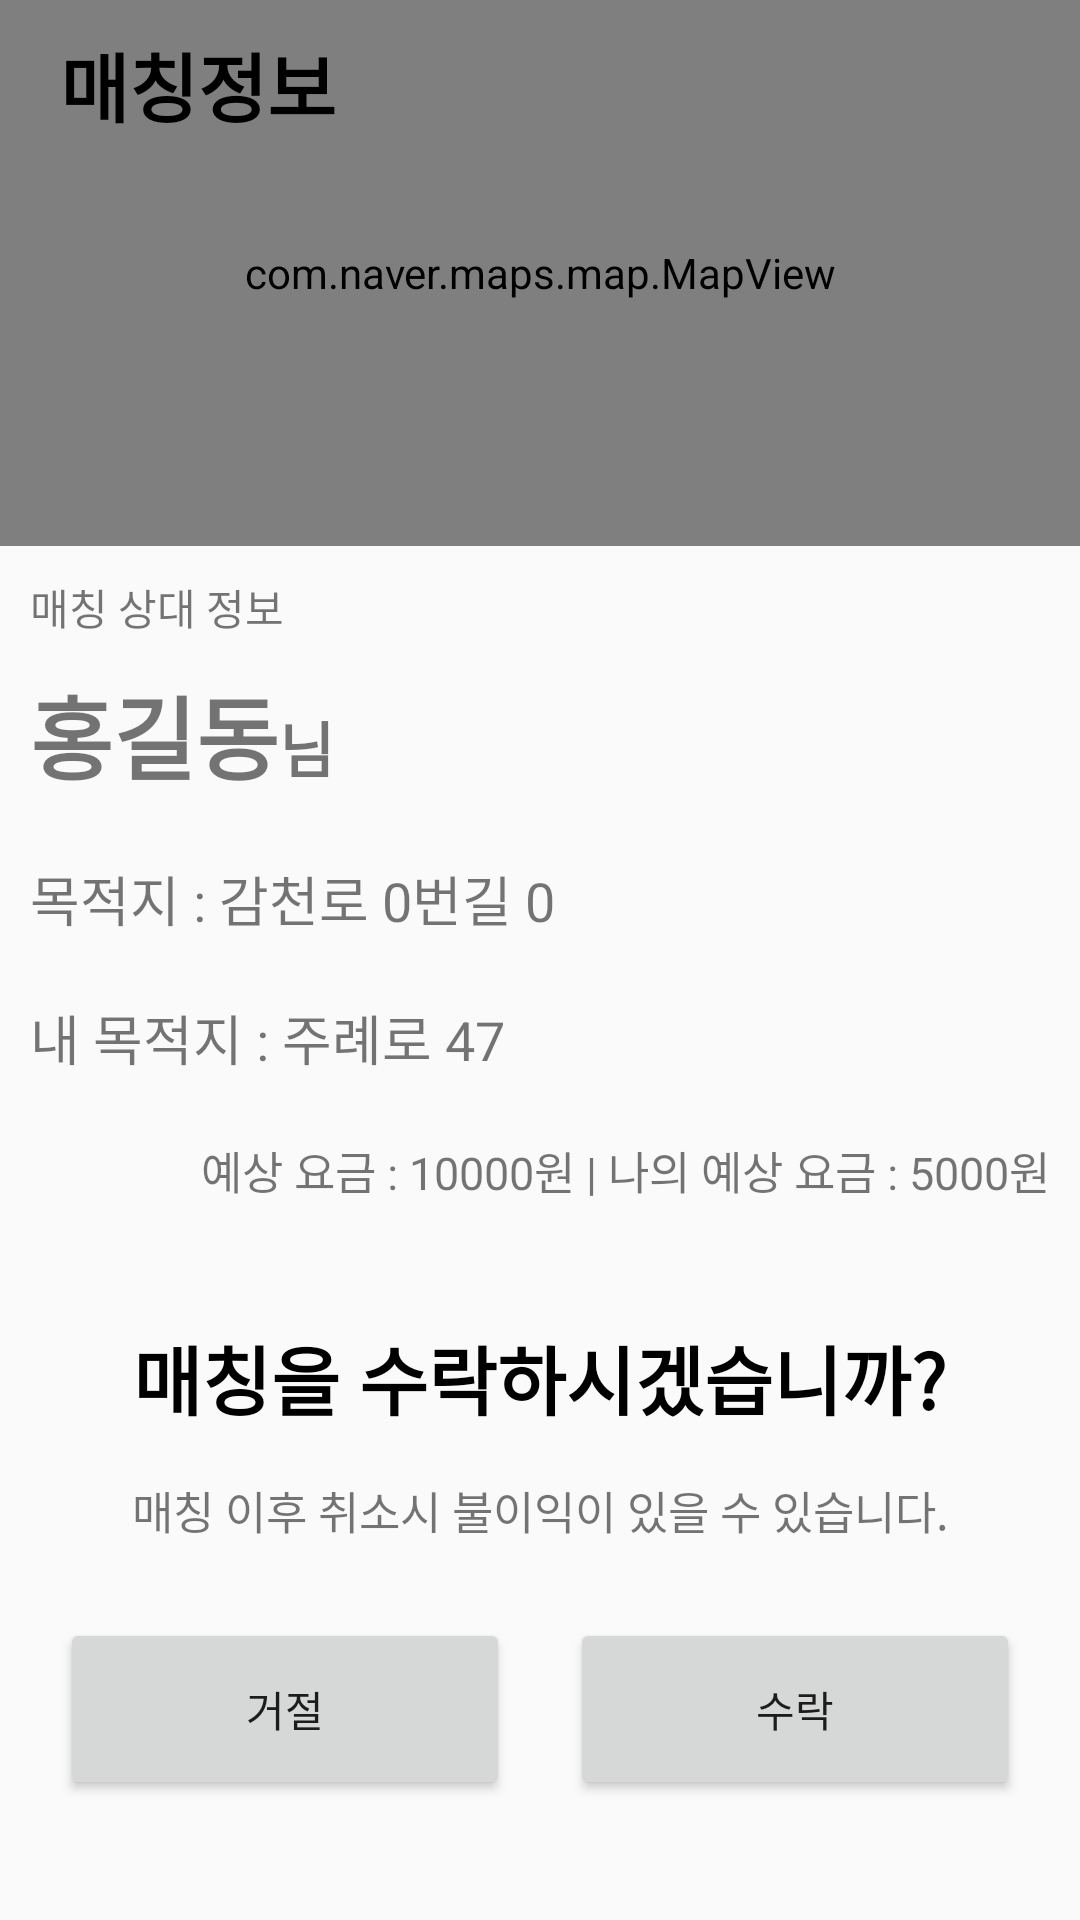

Layout XML and referenced resources for this Android screen:
<!-- AndroidManifest.xml: application theme Theme.TackTogether -->
<!-- res/layout/activity_match_matched.xml -->
<?xml version="1.0" encoding="utf-8"?>
<android.support.constraint.ConstraintLayout
    xmlns:android="http://schemas.android.com/apk/res/android"
    xmlns:app="http://schemas.android.com/apk/res-auto"
    xmlns:tools="http://schemas.android.com/tools"
    android:layout_width="match_parent"
    android:layout_height="match_parent"
    tools:context=".activity_match.MatchMatchedActivity">

        <com.naver.maps.map.MapView
            android:id="@+id/matchedMapView"
            android:layout_width="0dp"
            android:layout_height="0dp"
            app:layout_constraintBottom_toTopOf="@+id/matchedOpponentInfo"
            app:layout_constraintEnd_toEndOf="parent"
            app:layout_constraintStart_toStartOf="parent"
            app:layout_constraintTop_toTopOf="parent"/>

    <LinearLayout
        android:id="@+id/matchedTitleBarLayout"
        android:layout_width="match_parent"
        android:layout_height="wrap_content"
        android:background="@color/lightYellowTransparent"
        android:orientation="horizontal"
        app:layout_constraintEnd_toEndOf="parent"
        app:layout_constraintStart_toStartOf="parent"
        app:layout_constraintTop_toTopOf="parent">

        <TextView
            android:layout_width="wrap_content"
            android:layout_height="wrap_content"
            android:layout_marginStart="20dp"
            android:layout_marginTop="10dp"
            android:layout_marginBottom="10dp"
            android:layout_weight="1"
            android:text="매칭정보"
            android:textColor="#000000"
            android:textSize="25sp"
            android:textStyle="bold" />


        <ImageButton
            android:id="@+id/menuButton2"
            android:layout_width="50dp"
            android:layout_height="match_parent"
            android:layout_gravity="end"
            android:background="#00FFFFFF"
            app:srcCompat="@drawable/ic_button_menu" />


    </LinearLayout>

    <LinearLayout
        android:id="@+id/matchedOpponentInfo"
        android:layout_width="match_parent"
        android:layout_height="wrap_content"
        android:orientation="vertical"
        app:layout_constraintBottom_toTopOf="@+id/locationSharingButtonLayout"
        app:layout_constraintEnd_toEndOf="parent"
        app:layout_constraintStart_toStartOf="parent">

        <TextView
            android:layout_width="match_parent"
            android:layout_height="wrap_content"
            android:layout_marginTop="10dp"
            android:layout_marginLeft="10dp"
            android:text="매칭 상대 정보"/>

        <LinearLayout
            android:layout_width="match_parent"
            android:layout_height="wrap_content"
            android:padding="10dp"
            android:orientation="horizontal">


            <ImageView
                android:layout_width="wrap_content"
                android:layout_height="wrap_content"
                android:layout_gravity="center_vertical"
                app:srcCompat="@drawable/ic_icon_round" />

            <TextView
                android:layout_width="wrap_content"
                android:layout_height="wrap_content"
                android:textSize="30sp"
                android:textStyle="bold"
                android:text="홍길동"/>

            <TextView
                android:layout_width="wrap_content"
                android:layout_height="wrap_content"
                android:textSize="20sp"
                android:textStyle="bold"
                android:text="님"/>

        </LinearLayout>

        <LinearLayout
            android:layout_width="match_parent"
            android:layout_height="wrap_content"
            android:padding="10dp"
            android:orientation="horizontal">

            <TextView
                android:layout_width="wrap_content"
                android:layout_height="wrap_content"
                android:textSize="18sp"
                android:text="목적지 : "/>

            <TextView
                android:layout_width="wrap_content"
                android:layout_height="wrap_content"
                android:textSize="18sp"
                android:text="감천로 0번길 0"/>

        </LinearLayout>


        <LinearLayout
            android:layout_width="match_parent"
            android:layout_height="wrap_content"
            android:orientation="horizontal"
            android:padding="10dp"
            >

            <TextView
                android:layout_width="wrap_content"
                android:layout_height="wrap_content"
                android:layout_gravity="left|center_vertical"
                android:textSize="18sp"
                android:text="내 목적지 : " />

            <TextView
                android:layout_width="wrap_content"
                android:layout_height="wrap_content"
                android:layout_gravity="left|center_vertical"
                android:textSize="18sp"
                android:layout_weight="1"
                android:text="주례로 47 " />







        </LinearLayout>

        <LinearLayout
            android:layout_width="match_parent"
            android:layout_height="wrap_content"
            android:padding="10dp"
            android:gravity="right"
            android:orientation="horizontal">

            <TextView
                android:layout_width="wrap_content"
                android:layout_height="wrap_content"
                android:textSize="15sp"
                android:text="예상 요금 : "/>

            <TextView
                android:layout_width="wrap_content"
                android:layout_height="wrap_content"
                android:textSize="15sp"
                android:text="10000원"/>

            <TextView
                android:layout_width="wrap_content"
                android:layout_height="wrap_content"
                android:textSize="15sp"
                android:text=" | 나의 예상 요금 : "/>

            <TextView
                android:layout_width="wrap_content"
                android:layout_height="wrap_content"
                android:textSize="15sp"
                android:text="5000원"/>

        </LinearLayout>

    </LinearLayout>


    
    <LinearLayout
        android:id="@+id/locationSharingButtonLayout"
        android:layout_width="match_parent"
        android:layout_height="wrap_content"
        android:paddingTop="30dp"
        android:paddingBottom="30dp"
        android:orientation="vertical"
        app:layout_constraintBottom_toBottomOf="parent"
        app:layout_constraintEnd_toEndOf="parent"
        app:layout_constraintStart_toStartOf="parent"
        android:background="@color/lightGray">

        <TextView
            android:layout_width="match_parent"
            android:layout_height="wrap_content"
            android:layout_marginBottom="15dp"
            android:text="매칭을 수락하시겠습니까?"
            android:textAlignment="center"
            android:textColor="#000000"
            android:textSize="25sp"
            android:textStyle="bold"/>

        <TextView
            android:layout_width="match_parent"
            android:layout_height="wrap_content"
            android:layout_marginBottom="15dp"
            android:text="매칭 이후 취소시 불이익이 있을 수 있습니다."
            android:textAlignment="center"
            android:textSize="15sp"/>

        <LinearLayout
            android:layout_width="match_parent"
            android:layout_height="wrap_content"
            android:padding="10dp">

            <Button
                android:id="@+id/locationSharingCancelButton"
                android:layout_width="0dp"
                android:layout_height="wrap_content"
                android:layout_weight="1"
                android:layout_marginRight="10dp"
                android:layout_marginLeft="10dp"
                android:text="거절"
                android:padding="20dp" />

            <Button
                android:id="@+id/locationSharingAcceptButton"
                android:layout_width="0dp"
                android:layout_height="wrap_content"
                android:layout_weight="1"
                android:layout_marginRight="10dp"
                android:layout_marginLeft="10dp"
                android:text="수락"
                android:padding="20dp" />

        </LinearLayout>


    </LinearLayout>



</android.support.constraint.ConstraintLayout>
<!-- resources referenced by this layout -->
<resources>
  <!-- drawable ic_button_menu (drawable-anydpi) -->
  <vector xmlns:android="http://schemas.android.com/apk/res/android"
      android:width="24dp"
      android:height="24dp"
      android:viewportWidth="24"
      android:viewportHeight="24"
      android:tint="#333333"
      android:alpha="0.6">
    <path
        android:fillColor="@android:color/white"
        android:pathData="M2,17c0,0.55 0.45,1 1,1h18c0.55,0 1,-0.45 1,-1s-0.45,-1 -1,-1L3,16c-0.55,0 -1,0.45 -1,1zM2,12c0,0.55 0.45,1 1,1h18c0.55,0 1,-0.45 1,-1s-0.45,-1 -1,-1L3,11c-0.55,0 -1,0.45 -1,1zM2,7c0,0.55 0.45,1 1,1h18c0.55,0 1,-0.45 1,-1s-0.45,-1 -1,-1L3,6c-0.55,0 -1,0.45 -1,1z"/>
  </vector>
  <!-- drawable ic_icon_round (drawable-anydpi) -->
  <vector xmlns:android="http://schemas.android.com/apk/res/android"
      android:width="24dp"
      android:height="24dp"
      android:viewportWidth="24"
      android:viewportHeight="24"
      android:tint="#FF0000"
      android:alpha="0.8">
    <path
        android:fillColor="@android:color/white"
        android:pathData="M12,2C6.47,2 2,6.47 2,12s4.47,10 10,10 10,-4.47 10,-10S17.53,2 12,2z"/>
  </vector>
  <style name="Theme.TackTogether" parent="Theme.AppCompat.Light.DarkActionBar">
          
          <item name="colorPrimary">@color/colorPrimary</item>
          <item name="colorPrimaryDark">@color/colorPrimaryDark</item>
          <item name="colorAccent">@color/colorAccent</item>
          
      </style>
  <color name="colorPrimary">#FFEB3B</color>
  <color name="colorPrimaryDark">#FBC02D</color>
  <color name="colorAccent">#FFC107</color>
</resources>
